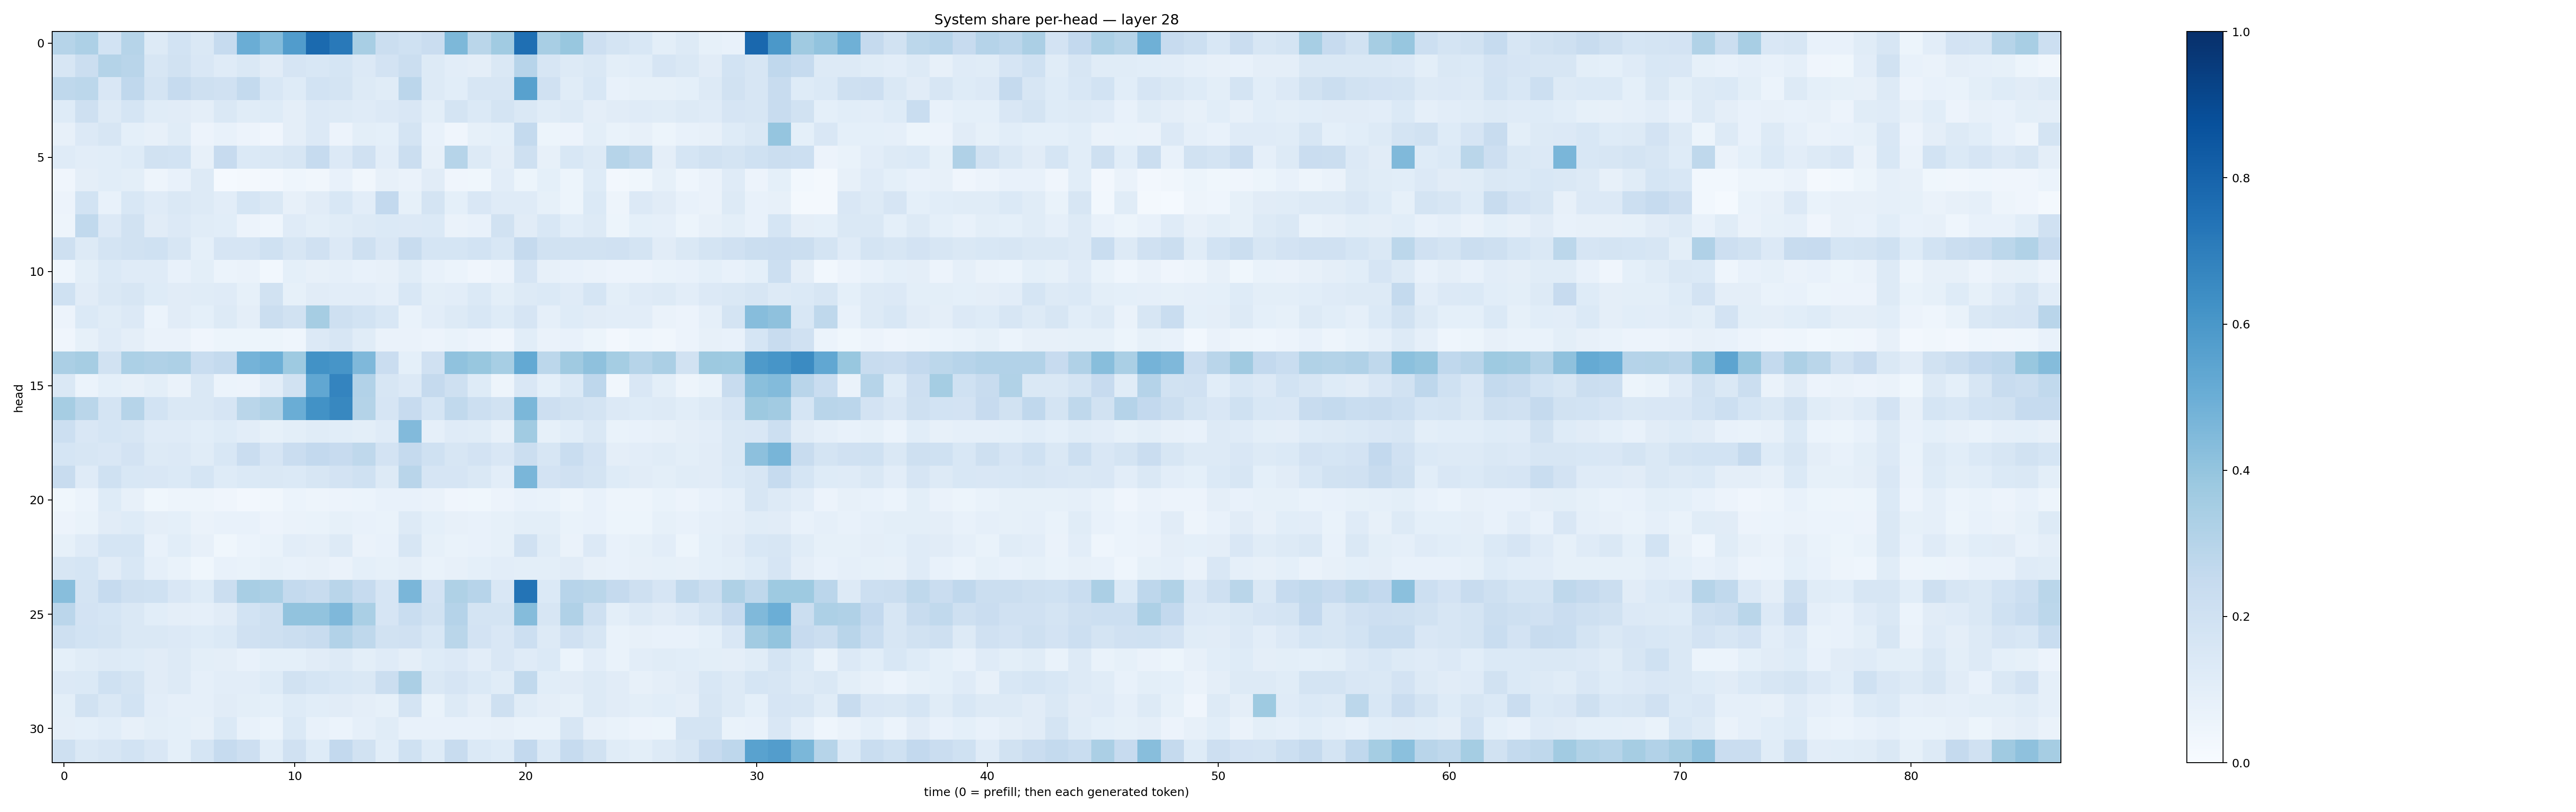

The table this chart was drawn from, first rows:
0.29786316, 0.32691807, 0.18534681, 0.29868823, 0.12922844, 0.18436123, 0.1420404, 0.24706925, 0.50133425, 0.440941, 0.5750898, 0.7749919, 0.71674585, 0.34168592, 0.2200503, 0.20303658, 0.22664846, 0.454264, 0.2873552, 0.36714822, 0.75401074, 0.34044597, 0.38671952, 0.2124212
0.1604, 0.2207, 0.3069, 0.2896, 0.1618, 0.1925, 0.1502, 0.121, 0.1463, 0.111, 0.1671, 0.1529, 0.1693, 0.1366, 0.1825, 0.2218, 0.1284, 0.105, 0.09636, 0.1412, 0.2968, 0.1611, 0.1307, 0.141
0.2709, 0.2806, 0.1521, 0.2678, 0.1741, 0.2494, 0.2056, 0.1972, 0.255, 0.1539, 0.1239, 0.1838, 0.1783, 0.1293, 0.1135, 0.2851, 0.1314, 0.1073, 0.1621, 0.161, 0.5581, 0.199, 0.1168, 0.1534
0.1223, 0.2084, 0.1282, 0.1715, 0.1133, 0.1113, 0.09482, 0.1434, 0.1147, 0.1238, 0.09685, 0.1364, 0.1256, 0.119, 0.1366, 0.1508, 0.09868, 0.1736, 0.1368, 0.1783, 0.1448, 0.1135, 0.1291, 0.09489
0.08033, 0.1335, 0.1624, 0.0925, 0.07894, 0.1135, 0.05832, 0.07277, 0.05479, 0.04163, 0.09736, 0.1332, 0.05627, 0.09824, 0.09151, 0.1779, 0.07098, 0.04224, 0.08474, 0.09085, 0.2557, 0.05442, 0.05799, 0.1001
0.1188, 0.1035, 0.109, 0.1228, 0.1915, 0.1873, 0.07883, 0.2443, 0.1373, 0.1457, 0.1627, 0.2462, 0.1352, 0.199, 0.1053, 0.2256, 0.07873, 0.2979, 0.1255, 0.09501, 0.2038, 0.08178, 0.1534, 0.1295
0.03939, 0.09737, 0.1062, 0.09798, 0.04967, 0.0754, 0.127, 0.01482, 0.02309, 0.02419, 0.04302, 0.03391, 0.07106, 0.0326, 0.08, 0.06451, 0.1116, 0.04127, 0.03655, 0.1024, 0.05359, 0.09138, 0.05203, 0.1227
0.05741, 0.1857, 0.07776, 0.153, 0.1203, 0.1432, 0.1283, 0.1031, 0.1703, 0.1458, 0.07968, 0.113, 0.1535, 0.1043, 0.2597, 0.08301, 0.1787, 0.09356, 0.15, 0.1209, 0.1184, 0.08221, 0.05107, 0.1392
0.0479, 0.263, 0.1342, 0.1899, 0.1099, 0.1366, 0.1157, 0.1068, 0.05741, 0.04424, 0.1206, 0.09802, 0.116, 0.1256, 0.1388, 0.1343, 0.1387, 0.06344, 0.07418, 0.1922, 0.1104, 0.156, 0.1061, 0.1268
0.2057, 0.127, 0.178, 0.1915, 0.2014, 0.1605, 0.09116, 0.1668, 0.1656, 0.2025, 0.1612, 0.199, 0.1361, 0.2045, 0.152, 0.2403, 0.1701, 0.1712, 0.1863, 0.1562, 0.2505, 0.1945, 0.191, 0.1898
0.04505, 0.1011, 0.1382, 0.1203, 0.1187, 0.0734, 0.09989, 0.05904, 0.06522, 0.02983, 0.09082, 0.07896, 0.08752, 0.07677, 0.08092, 0.1146, 0.07782, 0.06163, 0.04074, 0.05695, 0.1664, 0.07858, 0.07666, 0.06264
0.2015, 0.1101, 0.144, 0.1621, 0.1222, 0.1105, 0.1152, 0.1178, 0.08502, 0.1922, 0.08218, 0.1114, 0.1052, 0.1051, 0.08961, 0.1549, 0.09808, 0.1024, 0.1384, 0.09991, 0.1289, 0.1369, 0.1183, 0.1681
0.05598, 0.1382, 0.1158, 0.1336, 0.06159, 0.113, 0.09142, 0.1311, 0.09653, 0.2211, 0.1916, 0.3497, 0.2093, 0.1844, 0.1534, 0.0701, 0.1028, 0.1301, 0.1525, 0.1218, 0.1663, 0.087, 0.1231, 0.1097
0.04275, 0.08542, 0.1185, 0.09392, 0.06321, 0.06291, 0.04131, 0.05245, 0.05306, 0.05315, 0.04509, 0.1336, 0.1617, 0.1139, 0.06496, 0.06303, 0.05602, 0.06826, 0.05477, 0.04286, 0.106, 0.06462, 0.07198, 0.05327
0.3342, 0.3494, 0.1917, 0.3282, 0.3181, 0.3248, 0.2319, 0.2548, 0.4745, 0.4931, 0.3716, 0.6229, 0.6069, 0.452, 0.2271, 0.09269, 0.1961, 0.4079, 0.3903, 0.3476, 0.5228, 0.2798, 0.3701, 0.4124
0.1474, 0.05965, 0.09053, 0.07831, 0.09969, 0.06354, 0.1448, 0.06159, 0.05707, 0.1018, 0.1896, 0.5293, 0.6742, 0.3095, 0.1566, 0.1335, 0.2507, 0.2044, 0.1227, 0.04845, 0.1496, 0.09302, 0.1394, 0.2739
0.3511, 0.2877, 0.1783, 0.2972, 0.184, 0.1409, 0.148, 0.167, 0.2861, 0.3126, 0.5003, 0.6219, 0.6614, 0.3077, 0.1653, 0.2445, 0.1706, 0.2629, 0.2176, 0.1891, 0.4602, 0.2137, 0.1912, 0.1741
0.2156, 0.149, 0.1704, 0.1605, 0.121, 0.1204, 0.1067, 0.1211, 0.1038, 0.08226, 0.09928, 0.1138, 0.1062, 0.09971, 0.1195, 0.4428, 0.08855, 0.1176, 0.1156, 0.08026, 0.3658, 0.08421, 0.1058, 0.1419
0.1715, 0.1621, 0.1496, 0.1807, 0.1322, 0.136, 0.1159, 0.1536, 0.2276, 0.166, 0.2304, 0.26, 0.2445, 0.2722, 0.1835, 0.2527, 0.201, 0.1593, 0.1808, 0.1503, 0.2243, 0.1607, 0.2332, 0.1832
0.2412, 0.1188, 0.1998, 0.1546, 0.1512, 0.1374, 0.1717, 0.1227, 0.1381, 0.1407, 0.1386, 0.1588, 0.1818, 0.2011, 0.1291, 0.2922, 0.1671, 0.1647, 0.1461, 0.1018, 0.4635, 0.1832, 0.197, 0.1773
0.03805, 0.06099, 0.1217, 0.07825, 0.03828, 0.05039, 0.04959, 0.04164, 0.02719, 0.03256, 0.06214, 0.05015, 0.056, 0.06049, 0.07249, 0.07092, 0.06611, 0.04127, 0.03643, 0.057, 0.07335, 0.06793, 0.04758, 0.07364
0.05475, 0.06811, 0.1115, 0.1215, 0.09378, 0.09207, 0.06513, 0.07797, 0.07399, 0.05855, 0.06488, 0.07013, 0.08465, 0.07289, 0.06998, 0.1255, 0.09219, 0.0815, 0.0774, 0.08425, 0.0993, 0.09932, 0.06659, 0.07177
0.08496, 0.1203, 0.1695, 0.1706, 0.07243, 0.1072, 0.0793, 0.03792, 0.05918, 0.06666, 0.1041, 0.0963, 0.1317, 0.06454, 0.07697, 0.1611, 0.08249, 0.07018, 0.0756, 0.08593, 0.199, 0.1169, 0.06307, 0.136
0.1595, 0.168, 0.1125, 0.1548, 0.08598, 0.06864, 0.03624, 0.07659, 0.06807, 0.08431, 0.07698, 0.08022, 0.06578, 0.09106, 0.08224, 0.0964, 0.06942, 0.07851, 0.09215, 0.1037, 0.09945, 0.09939, 0.1118, 0.0809
0.429, 0.173, 0.2498, 0.2064, 0.2015, 0.1498, 0.1239, 0.2249, 0.3418, 0.3291, 0.256, 0.2418, 0.2896, 0.2499, 0.1655, 0.462, 0.1828, 0.3232, 0.2935, 0.1489, 0.7345, 0.14, 0.2944, 0.2864
0.2849, 0.1808, 0.1685, 0.1457, 0.1089, 0.09555, 0.08824, 0.1104, 0.1837, 0.2064, 0.4049, 0.4051, 0.4511, 0.3362, 0.1653, 0.2311, 0.195, 0.3019, 0.1731, 0.1792, 0.4353, 0.1615, 0.3191, 0.2101
0.2063, 0.1874, 0.178, 0.1453, 0.1409, 0.1343, 0.1216, 0.1385, 0.1967, 0.2073, 0.2214, 0.2358, 0.3097, 0.2729, 0.1924, 0.1969, 0.1529, 0.289, 0.1806, 0.1521, 0.2174, 0.1283, 0.196, 0.1599
0.0935, 0.1162, 0.1267, 0.124, 0.112, 0.1324, 0.09777, 0.09414, 0.07624, 0.09372, 0.09245, 0.1099, 0.1278, 0.09946, 0.1202, 0.09434, 0.1216, 0.134, 0.1041, 0.1522, 0.1205, 0.1379, 0.05861, 0.1035
0.1333, 0.139, 0.2022, 0.1737, 0.113, 0.1319, 0.08704, 0.1053, 0.1019, 0.123, 0.1937, 0.1716, 0.1527, 0.1422, 0.2217, 0.3333, 0.1439, 0.1655, 0.1382, 0.1134, 0.2644, 0.1073, 0.1096, 0.1282
0.09883, 0.1927, 0.144, 0.1859, 0.1038, 0.08886, 0.08753, 0.1103, 0.09813, 0.09067, 0.1243, 0.1083, 0.1099, 0.09684, 0.08365, 0.1771, 0.06969, 0.1257, 0.0972, 0.2065, 0.1144, 0.09609, 0.08385, 0.1276
0.09652, 0.09265, 0.1069, 0.07897, 0.1002, 0.09257, 0.08079, 0.1403, 0.07569, 0.0593, 0.1378, 0.07074, 0.05889, 0.08742, 0.1161, 0.07247, 0.07511, 0.07135, 0.0735, 0.08046, 0.06771, 0.06656, 0.1609, 0.08063
0.2075, 0.1413, 0.1635, 0.1872, 0.1489, 0.09173, 0.171, 0.2466, 0.2142, 0.1071, 0.1984, 0.1249, 0.2599, 0.1881, 0.1074, 0.2001, 0.1222, 0.2393, 0.1401, 0.1243, 0.2588, 0.1403, 0.2477, 0.1942
